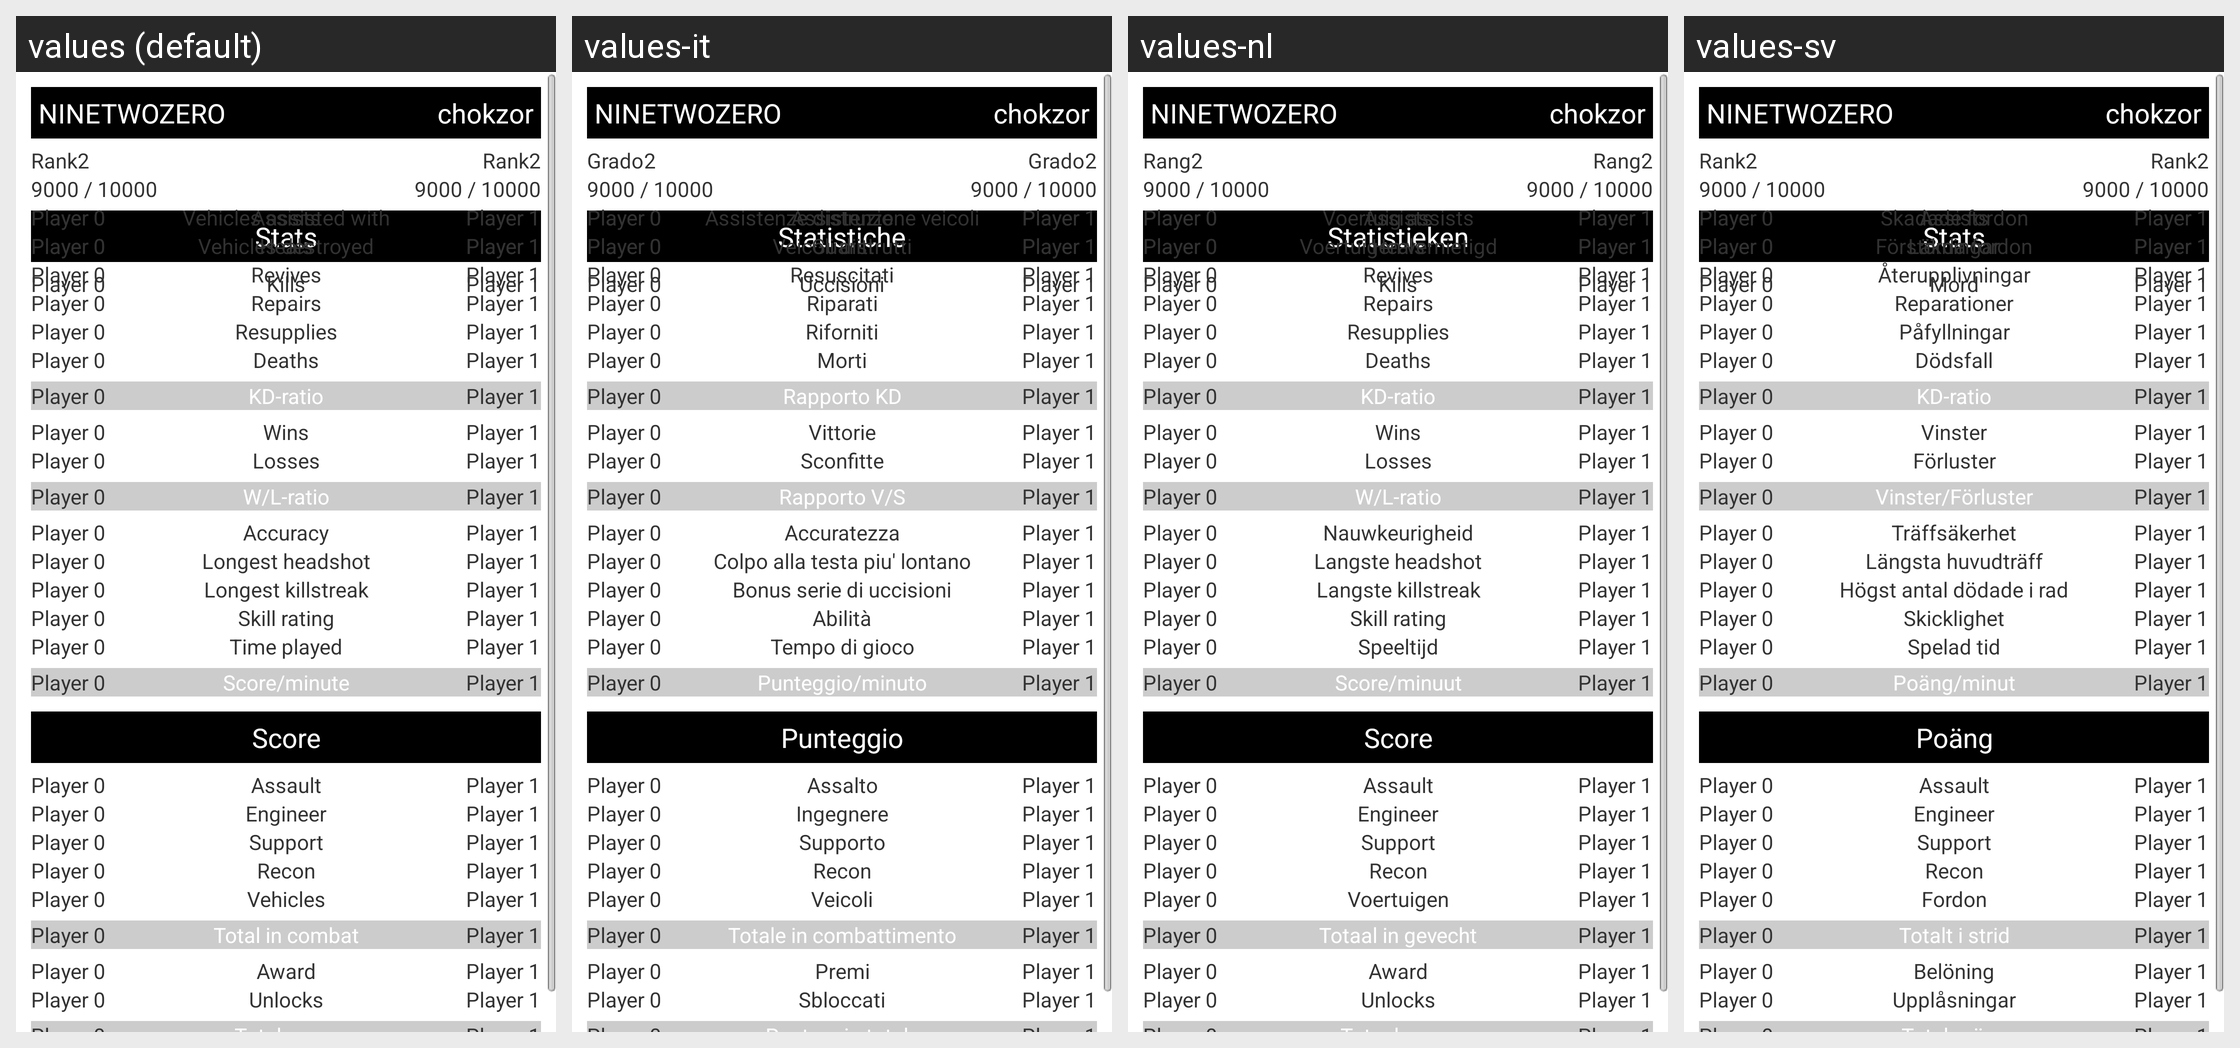

The Android screen above is rendered under several locales of the same app. Produce the string resources it draws, with the default and per-locale values.
Android screen res/layout/compare_view.xml rendered under 4 locales, left to right: values (default), values-it, values-nl, values-sv. Device: Nexus 5 (rendered at 1080×1920; each locale shown at half size, 540×960, under a caption strip naming it); theme android:Theme.Light.
Other locales in the repository, not shown: values-ar, values-cs, values-da, values-de, values-es, values-fi, values-fr, values-hr, values-pl, values-pt, values-ro, values-sr.
Strings drawn on this screen, with the default value and each locale's value (text and hints the layout hard-codes, and strings that could not be matched under every locale, appear in the picture but are not listed):

info_xml_rank
  values: Rank
  values-it: Grado
  values-nl: Rang
  values-sv: Rank

label_stats
  values: Stats
  values-it: Statistiche
  values-nl: Statistieken
  values-sv: Stats

info_xml_kills
  values: Kills
  values-it: Uccisioni
  values-nl: Kills
  values-sv: Mord

info_xml_assists
  values: Assists
  values-it: Assistenze
  values-nl: Assists
  values-sv: Assists

info_xml_vehicles_destroyed
  values: Vehicles destroyed
  values-it: Veicoli distrutti
  values-nl: Voertuigen vernietigd
  values-sv: Förstörda fordon

info_xml_vehicles_assisted_with
  values: Vehicles assisted with
  values-it: Assistenze distruzione veicoli
  values-nl: Voertuig assists
  values-sv: Skadade fordon

info_xml_heals
  values: Heals
  values-it: Guariti
  values-nl: Heals
  values-sv: Läkningar

info_xml_revives
  values: Revives
  values-it: Resuscitati
  values-nl: Revives
  values-sv: Återupplivningar

info_xml_repairs
  values: Repairs
  values-it: Riparati
  values-nl: Repairs
  values-sv: Reparationer

info_xml_resupplies
  values: Resupplies
  values-it: Riforniti
  values-nl: Resupplies
  values-sv: Påfyllningar

info_xml_deaths
  values: Deaths
  values-it: Morti
  values-nl: Deaths
  values-sv: Dödsfall

info_xml_kd_ratio
  values: KD-ratio
  values-it: Rapporto KD
  values-nl: KD-ratio
  values-sv: KD-ratio

info_xml_wins
  values: Wins
  values-it: Vittorie
  values-nl: Wins
  values-sv: Vinster

info_xml_losses
  values: Losses
  values-it: Sconfitte
  values-nl: Losses
  values-sv: Förluster

info_xml_wl_ratio
  values: W/L-ratio
  values-it: Rapporto V/S
  values-nl: W/L-ratio
  values-sv: Vinster/Förluster

info_xml_accuracy
  values: Accuracy
  values-it: Accuratezza
  values-nl: Nauwkeurigheid
  values-sv: Träffsäkerhet

info_xml_longest_headshot
  values: Longest headshot
  values-it: Colpo alla testa piu' lontano
  values-nl: Langste headshot
  values-sv: Längsta huvudträff

info_xml_longest_killstreak
  values: Longest killstreak
  values-it: Bonus serie di uccisioni
  values-nl: Langste killstreak
  values-sv: Högst antal dödade i rad

info_xml_skill_rating
  values: Skill rating
  values-it: Abilità
  values-nl: Skill rating
  values-sv: Skicklighet

info_xml_time_played
  values: Time played
  values-it: Tempo di gioco
  values-nl: Speeltijd
  values-sv: Spelad tid

info_xml_score_minute
  values: Score/minute
  values-it: Punteggio/minuto
  values-nl: Score/minuut
  values-sv: Poäng/minut

info_xml_score
  values: Score
  values-it: Punteggio
  values-nl: Score
  values-sv: Poäng

info_xml_assault
  values: Assault
  values-it: Assalto
  values-nl: Assault
  values-sv: Assault

info_xml_engineer
  values: Engineer
  values-it: Ingegnere
  values-nl: Engineer
  values-sv: Engineer

info_xml_support
  values: Support
  values-it: Supporto
  values-nl: Support
  values-sv: Support

info_xml_recon
  values: Recon
  values-it: Recon
  values-nl: Recon
  values-sv: Recon

info_xml_vehicles
  values: Vehicles
  values-it: Veicoli
  values-nl: Voertuigen
  values-sv: Fordon

info_xml_total_in_combat
  values: Total in combat
  values-it: Totale in combattimento
  values-nl: Totaal in gevecht
  values-sv: Totalt i strid

info_xml_award
  values: Award
  values-it: Premi
  values-nl: Award
  values-sv: Belöning

info_xml_unlocks
  values: Unlocks
  values-it: Sbloccati
  values-nl: Unlocks
  values-sv: Upplåsningar
